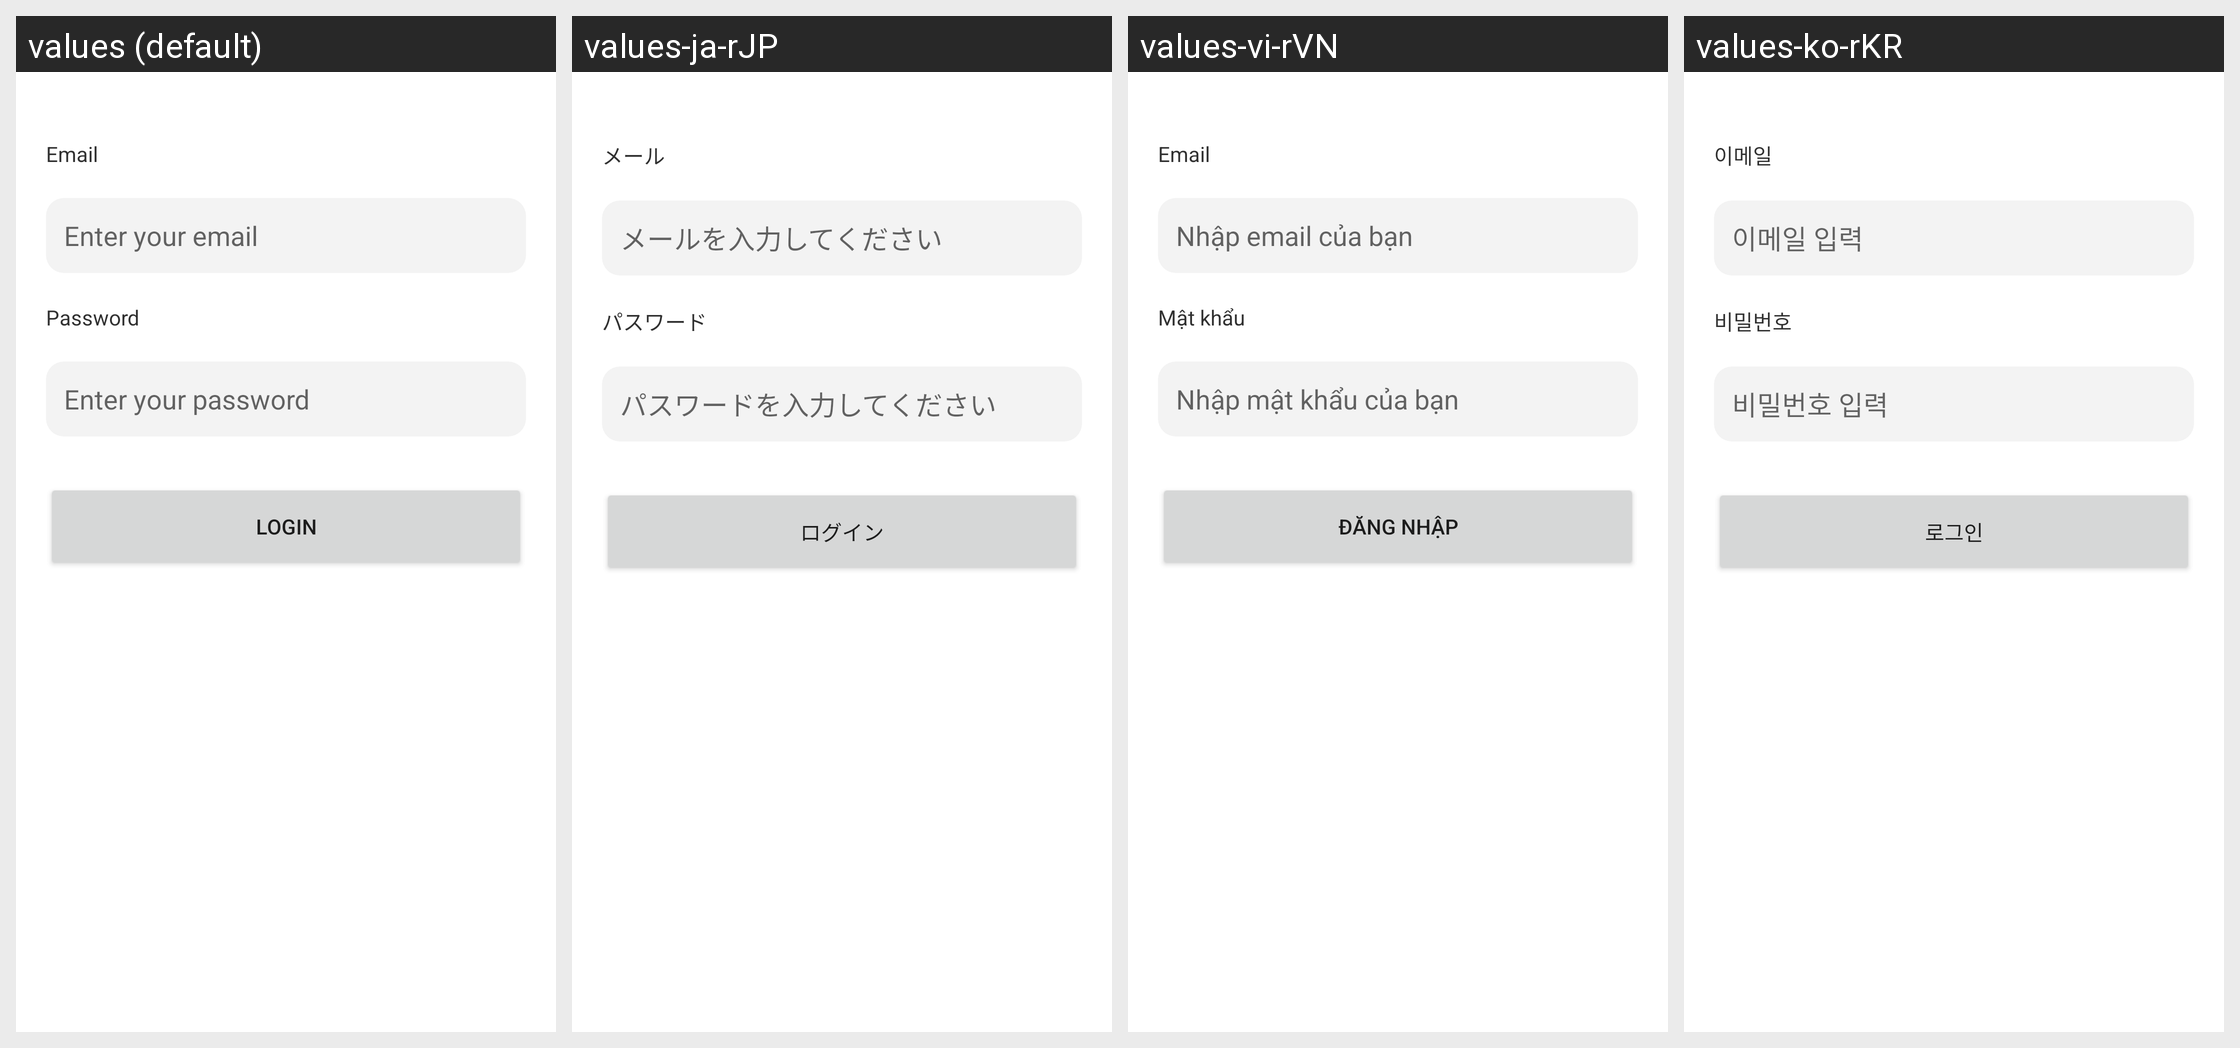

Locale-by-locale string values for the Android screen shown in this grid:
Android screen res/layout/activity_login.xml rendered under 4 locales, left to right: values (default), values-ja-rJP, values-vi-rVN, values-ko-rKR. Device: Nexus 5 (rendered at 1080×1920; each locale shown at half size, 540×960, under a caption strip naming it); theme Theme.IgDownloader.
Other locales in the repository, not shown: values-ar, values-hi-rIN, values-in-rID, values-ru, values-ru-rRU, values-zh-rCN, values-zh-rTW.
Strings drawn on this screen, with the default value and each locale's value (text and hints the layout hard-codes, and strings that could not be matched under every locale, appear in the picture but are not listed):

username
  values: Email
  values-ja-rJP: メール
  values-vi-rVN: Email
  values-ko-rKR: 이메일

username_hint
  values: Enter your email
  values-ja-rJP: メールを入力してください
  values-vi-rVN: Nhập email của bạn
  values-ko-rKR: 이메일 입력

password
  values: Password
  values-ja-rJP: パスワード
  values-vi-rVN: Mật khẩu
  values-ko-rKR: 비밀번호

password_hint
  values: Enter your password
  values-ja-rJP: パスワードを入力してください
  values-vi-rVN: Nhập mật khẩu của bạn
  values-ko-rKR: 비밀번호 입력

login
  values: Login
  values-ja-rJP: ログイン
  values-vi-rVN: Đăng nhập
  values-ko-rKR: 로그인
